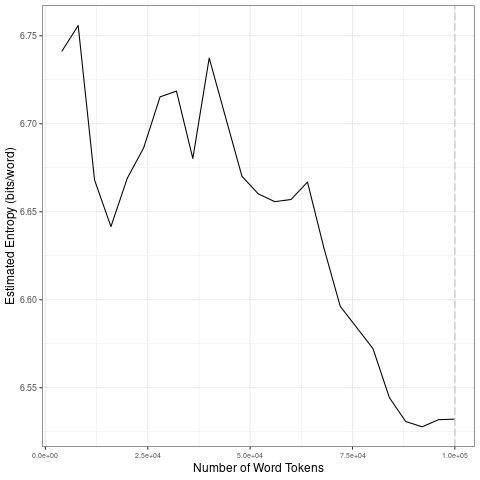

Data behind this chart, as committed beside it:
file, entropy.Corpus.Size, entropy.Entropy, sd.Corpus.Size, sd.SD
data/covid-clean/2020_by_en/2020-09-29_t…, 4000, 6.741, 20000, 0.05021
data/covid-clean/2020_by_en/2020-09-29_t…, 8000, 6.756, 40000, 0.02378
data/covid-clean/2020_by_en/2020-09-29_t…, 12000, 6.668, 60000, 0.02
data/covid-clean/2020_by_en/2020-09-29_t…, 16000, 6.642, 80000, 0.0384
data/covid-clean/2020_by_en/2020-09-29_t…, 20000, 6.669, 1e+05, 0.006389
data/covid-clean/2020_by_en/2020-09-29_t…, 24000, 6.686, 20000, 0.05021
data/covid-clean/2020_by_en/2020-09-29_t…, 28000, 6.715, 40000, 0.02378
data/covid-clean/2020_by_en/2020-09-29_t…, 32000, 6.719, 60000, 0.02
data/covid-clean/2020_by_en/2020-09-29_t…, 36000, 6.68, 80000, 0.0384
data/covid-clean/2020_by_en/2020-09-29_t…, 40000, 6.737, 1e+05, 0.006389
data/covid-clean/2020_by_en/2020-09-29_t…, 44000, 6.704, 20000, 0.05021
data/covid-clean/2020_by_en/2020-09-29_t…, 48000, 6.67, 40000, 0.02378
data/covid-clean/2020_by_en/2020-09-29_t…, 52000, 6.66, 60000, 0.02
data/covid-clean/2020_by_en/2020-09-29_t…, 56000, 6.656, 80000, 0.0384
data/covid-clean/2020_by_en/2020-09-29_t…, 60000, 6.657, 1e+05, 0.006389
data/covid-clean/2020_by_en/2020-09-29_t…, 64000, 6.667, 20000, 0.05021
data/covid-clean/2020_by_en/2020-09-29_t…, 68000, 6.63, 40000, 0.02378
data/covid-clean/2020_by_en/2020-09-29_t…, 72000, 6.596, 60000, 0.02
data/covid-clean/2020_by_en/2020-09-29_t…, 76000, 6.584, 80000, 0.0384
data/covid-clean/2020_by_en/2020-09-29_t…, 80000, 6.572, 1e+05, 0.006389
data/covid-clean/2020_by_en/2020-09-29_t…, 84000, 6.544, 20000, 0.05021
data/covid-clean/2020_by_en/2020-09-29_t…, 88000, 6.531, 40000, 0.02378
data/covid-clean/2020_by_en/2020-09-29_t…, 92000, 6.528, 60000, 0.02
data/covid-clean/2020_by_en/2020-09-29_t…, 96000, 6.532, 80000, 0.0384
data/covid-clean/2020_by_en/2020-09-29_t…, 1e+05, 6.532, 1e+05, 0.006389
